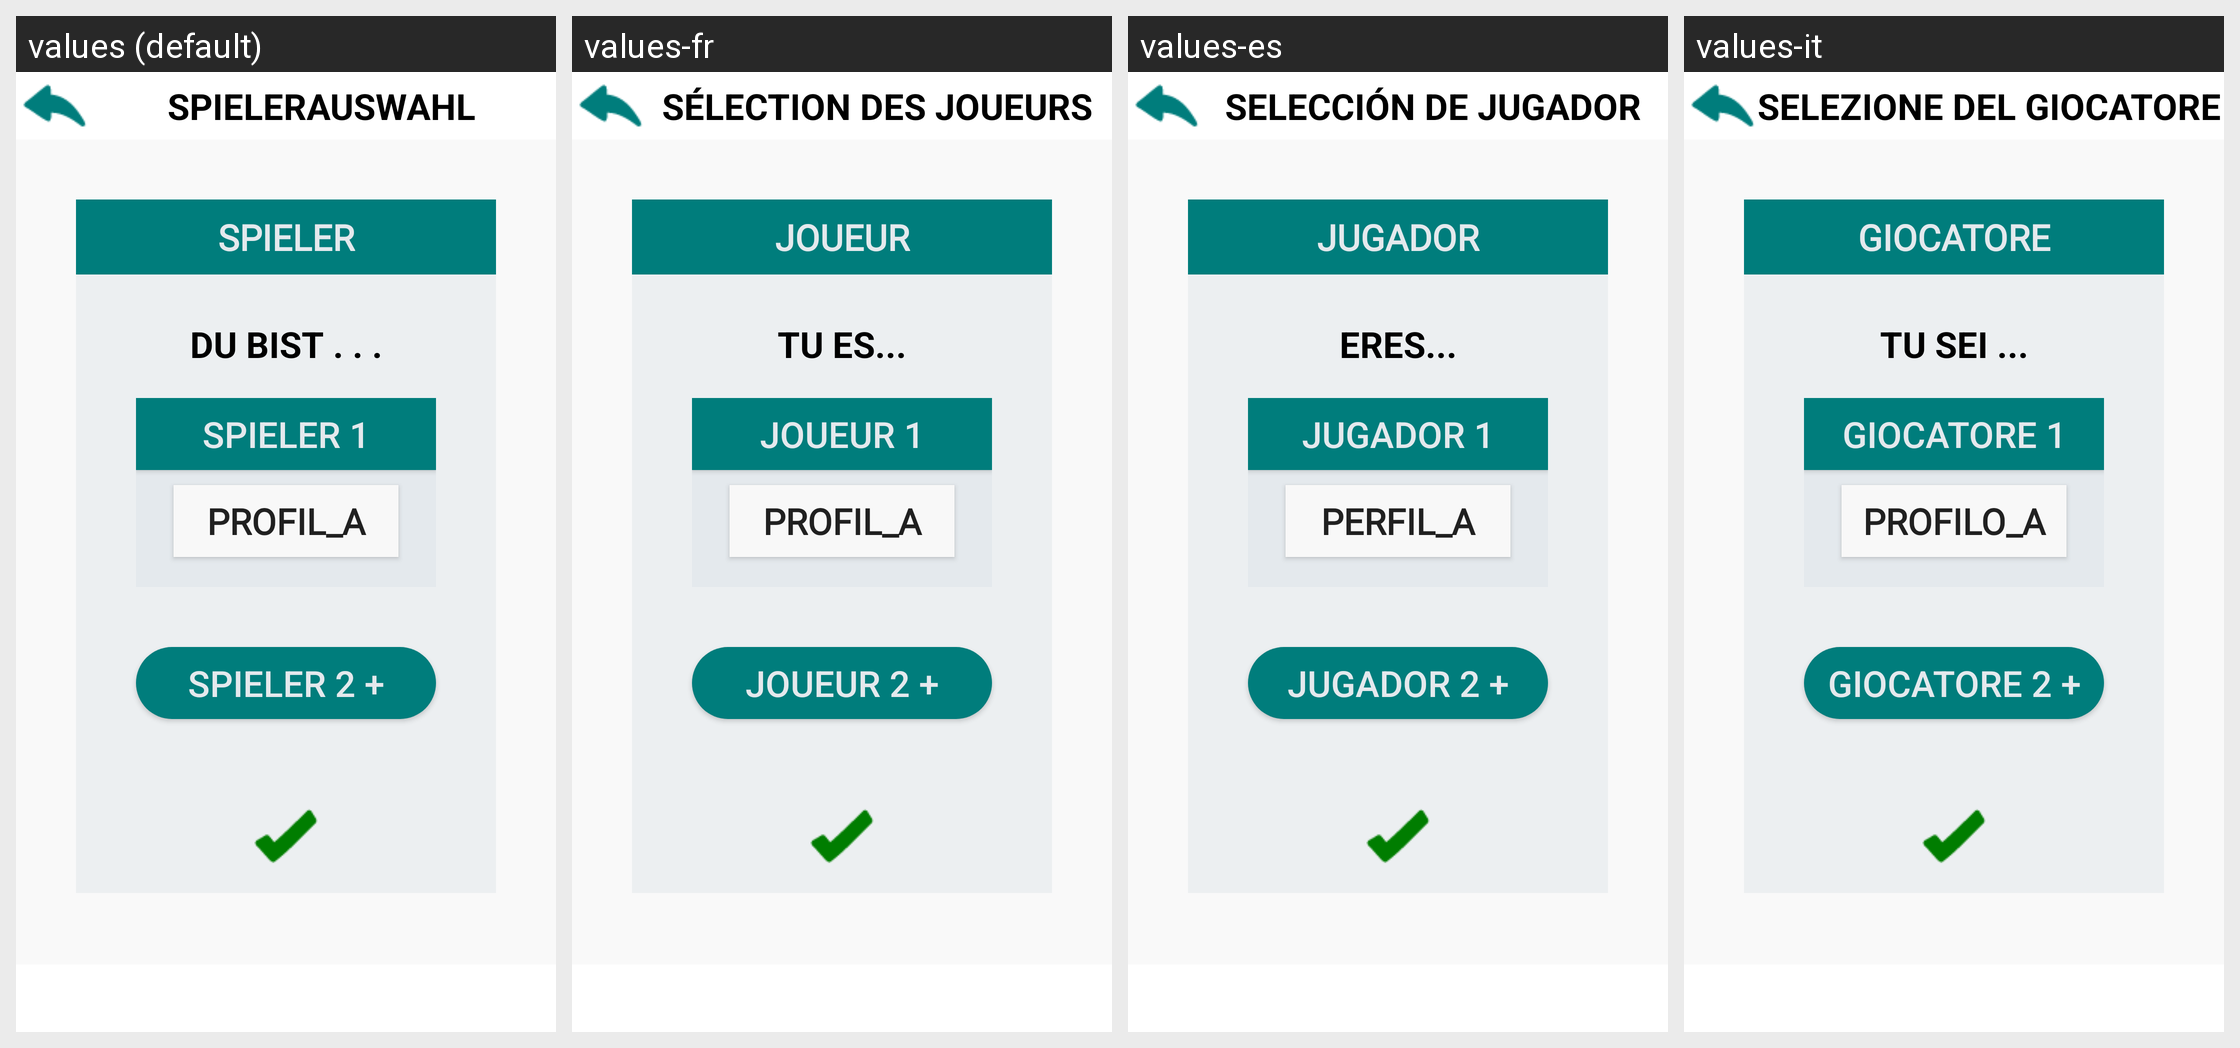

The same Android screen rendered under several of its app's locales, left to right. List the strings drawn on it with the default value and each locale's translation.
Android screen res/layout/activity_spielerauswahl.xml rendered under 4 locales, left to right: values (default), values-fr, values-es, values-it. Device: Nexus 5 (rendered at 1080×1920; each locale shown at half size, 540×960, under a caption strip naming it); theme AppTheme.
Other locales in the repository, not shown: values-en.
Strings drawn on this screen, with the default value and each locale's value (text and hints the layout hard-codes, and strings that could not be matched under every locale, appear in the picture but are not listed):

player_choice_text
  values: Spielerauswahl
  values-fr: Sélection des joueurs
  values-es: Selección de jugador
  values-it: Selezione del giocatore

players_text
  values: Spieler
  values-fr: Joueur
  values-es: Jugador
  values-it: Giocatore

youAre...
  values: Du bist . . .
  values-fr: Tu es...
  values-es: Eres...
  values-it: Tu sei ...

player_01_text
  values: Spieler 1
  values-fr: Joueur 1
  values-es: Jugador 1
  values-it: Giocatore 1

profileName_01_text
  values: Profil_a
  values-fr: Profil_a
  values-es: Perfil_a
  values-it: Profilo_a

player_02_text
  values: Spieler 2 +
  values-fr: Joueur 2 +
  values-es: Jugador 2 +
  values-it: Giocatore 2 +
